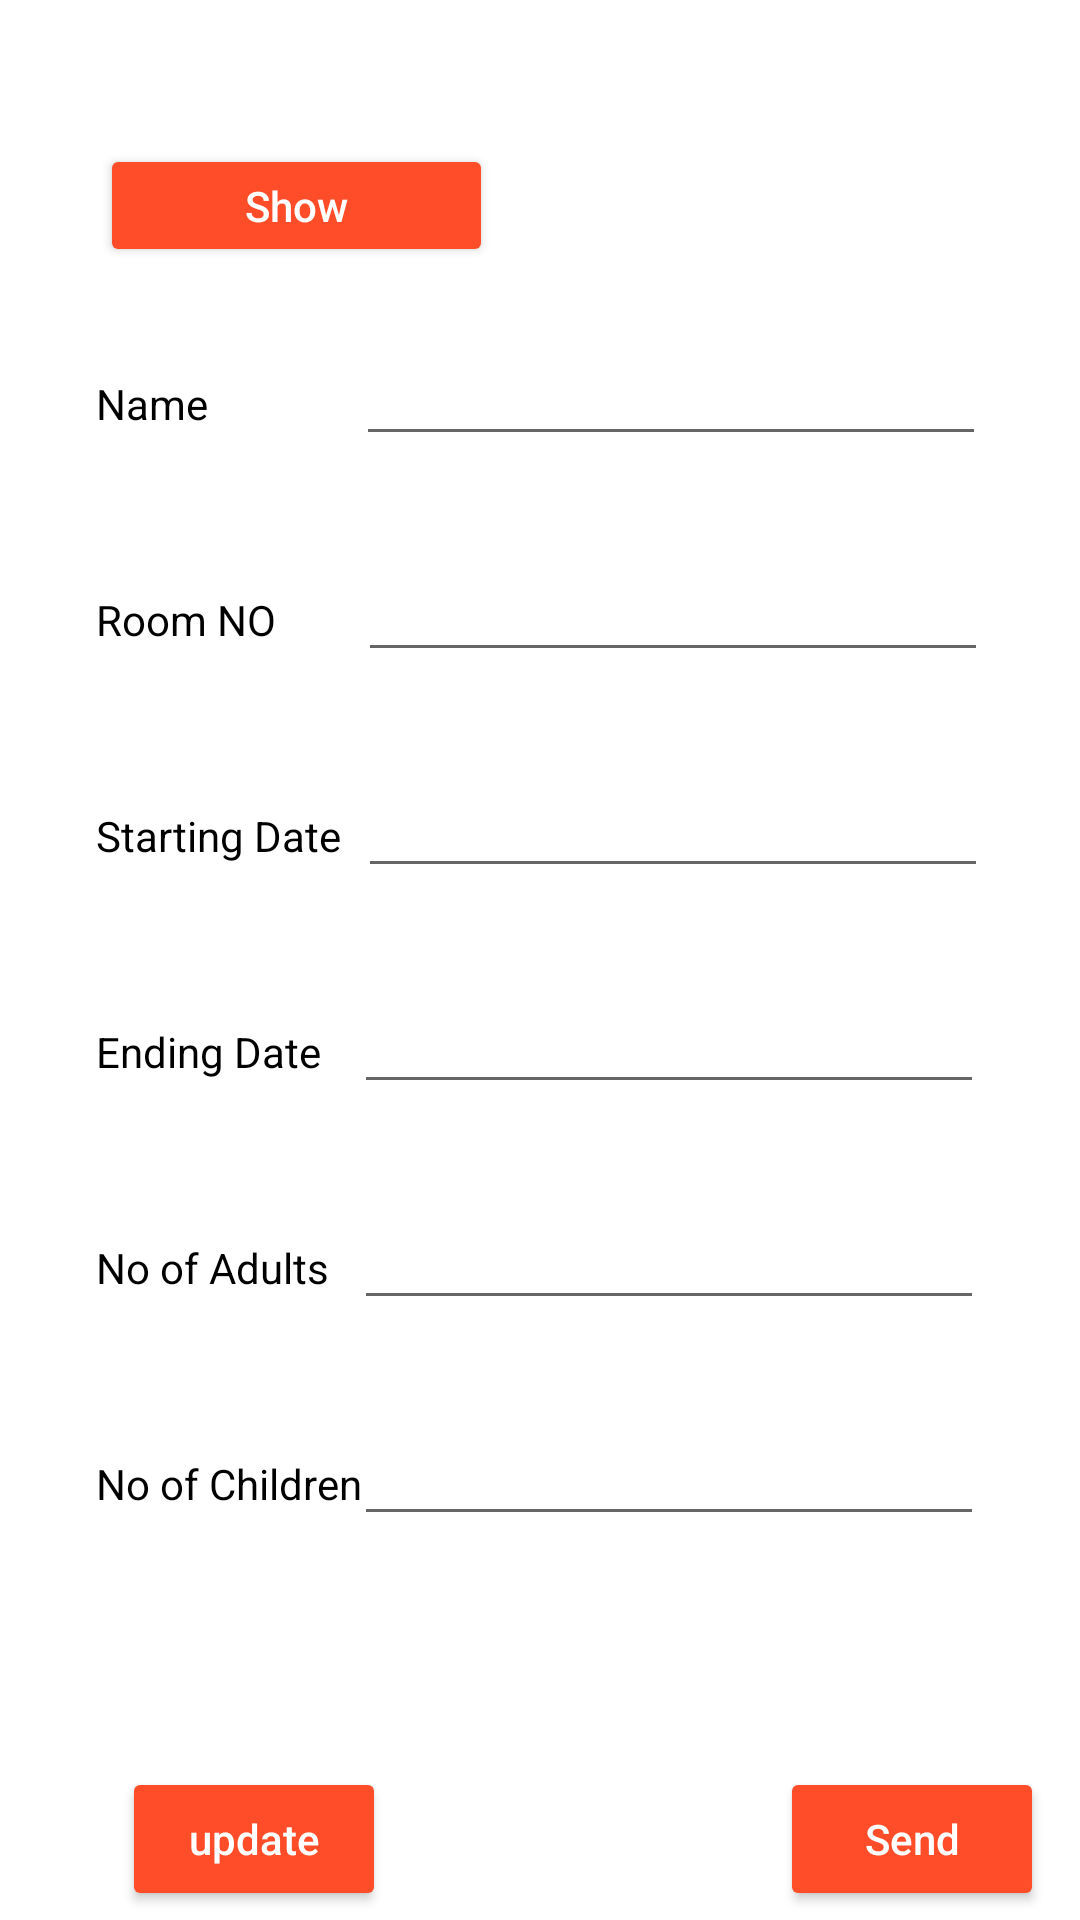

Write the Android layout XML for this screen, with the resource values it uses.
<!-- AndroidManifest.xml: application theme Theme.SATHKAARAYA -->
<!-- res/layout/activity_show_details.xml -->
<?xml version="1.0" encoding="utf-8"?>
<androidx.constraintlayout.widget.ConstraintLayout xmlns:android="http://schemas.android.com/apk/res/android"
    xmlns:app="http://schemas.android.com/apk/res-auto"
    xmlns:tools="http://schemas.android.com/tools"
    android:layout_width="match_parent"
    android:layout_height="match_parent"
    tools:context=".ShowDetails">

    <Button
        android:id="@+id/btn_show"
        android:layout_width="131dp"
        android:layout_height="41dp"
        android:layout_marginStart="32dp"
        android:layout_marginTop="48dp"
        android:layout_marginEnd="32dp"
        android:backgroundTint="#FF4C29"
        android:hint="Show"
        android:onClick="Show"
        android:textColorHint="@color/white"
        app:layout_constraintEnd_toEndOf="parent"
        app:layout_constraintHorizontal_bias="0.009"
        app:layout_constraintStart_toStartOf="parent"
        app:layout_constraintTop_toTopOf="parent" />

    <TextView
        android:id="@+id/tv_name"
        android:layout_width="99dp"
        android:layout_height="36dp"
        android:layout_marginStart="32dp"
        android:layout_marginTop="36dp"
        android:hint="Name"
        android:textColorHint="@color/black"
        app:layout_constraintStart_toStartOf="parent"
        app:layout_constraintTop_toBottomOf="@+id/btn_show" />

    <EditText
        android:id="@+id/ed_updateName"
        android:layout_width="wrap_content"
        android:layout_height="wrap_content"
        android:layout_marginEnd="32dp"
        android:ems="10"
        android:inputType="textPersonName"
        app:layout_constraintBaseline_toBaselineOf="@+id/tv_name"
        app:layout_constraintEnd_toEndOf="parent"
        app:layout_constraintHorizontal_bias="0.973"
        app:layout_constraintStart_toEndOf="@+id/tv_name" />

    <TextView
        android:id="@+id/tv_roomNo"
        android:layout_width="99dp"
        android:layout_height="36dp"
        android:layout_marginStart="32dp"
        android:layout_marginTop="36dp"
        android:hint="Room NO"
        android:textColorHint="@color/black"
        app:layout_constraintStart_toStartOf="parent"
        app:layout_constraintTop_toBottomOf="@+id/tv_name" />

    <EditText
        android:id="@+id/et_updateRoomNo"
        android:layout_width="wrap_content"
        android:layout_height="wrap_content"
        android:layout_marginStart="32dp"
        android:layout_marginEnd="32dp"
        android:ems="10"
        android:inputType="textPersonName"
        app:layout_constraintBaseline_toBaselineOf="@+id/tv_roomNo"
        app:layout_constraintEnd_toEndOf="parent"
        app:layout_constraintHorizontal_bias="0.973"
        app:layout_constraintStart_toEndOf="@+id/tv_roomNo" />

    <TextView
        android:id="@+id/tv_startingDate"
        android:layout_width="99dp"
        android:layout_height="36dp"
        android:layout_marginStart="32dp"
        android:layout_marginTop="36dp"
        android:hint="Starting Date"
        android:textColorHint="@color/black"
        app:layout_constraintStart_toStartOf="parent"
        app:layout_constraintTop_toBottomOf="@+id/tv_roomNo" />

    <EditText
        android:id="@+id/et_updateStartingDate"
        android:layout_width="wrap_content"
        android:layout_height="wrap_content"
        android:layout_marginStart="32dp"
        android:layout_marginEnd="32dp"
        android:ems="10"
        android:inputType="textPersonName"
        app:layout_constraintBaseline_toBaselineOf="@+id/tv_startingDate"
        app:layout_constraintEnd_toEndOf="parent"
        app:layout_constraintHorizontal_bias="0.973"
        app:layout_constraintStart_toEndOf="@+id/tv_roomNo" />

    <TextView
        android:id="@+id/tv_endingDate"
        android:layout_width="99dp"
        android:layout_height="36dp"
        android:layout_marginStart="32dp"
        android:layout_marginTop="36dp"
        android:hint="Ending Date"
        android:textColorHint="@color/black"
        app:layout_constraintEnd_toStartOf="@+id/et_updateEndingDate"
        app:layout_constraintHorizontal_bias="0.0"
        app:layout_constraintStart_toStartOf="parent"
        app:layout_constraintTop_toBottomOf="@+id/tv_startingDate" />

    <TextView
        android:id="@+id/tv_noOfAdults"
        android:layout_width="99dp"
        android:layout_height="36dp"
        android:layout_marginStart="32dp"
        android:layout_marginTop="36dp"
        android:hint="No of Adults"
        android:textColorHint="@color/black"
        app:layout_constraintEnd_toStartOf="@+id/et_updateNoOfAdults"
        app:layout_constraintHorizontal_bias="0.0"
        app:layout_constraintStart_toStartOf="parent"
        app:layout_constraintTop_toBottomOf="@+id/tv_endingDate" />

    <TextView
        android:id="@+id/tv_noOfChildren"
        android:layout_width="99dp"
        android:layout_height="36dp"
        android:layout_marginStart="32dp"
        android:layout_marginTop="36dp"
        android:hint="No of Children"
        android:textColorHint="@color/black"
        app:layout_constraintEnd_toStartOf="@+id/et_updateNoOfChildren"
        app:layout_constraintHorizontal_bias="0.0"
        app:layout_constraintStart_toStartOf="parent"
        app:layout_constraintTop_toBottomOf="@+id/tv_noOfAdults" />

    <EditText
        android:id="@+id/et_updateEndingDate"
        android:layout_width="wrap_content"
        android:layout_height="wrap_content"
        android:layout_marginStart="32dp"
        android:layout_marginEnd="32dp"
        android:ems="10"
        android:inputType="textPersonName"
        app:layout_constraintHorizontal_bias="0.973"
        app:layout_constraintBaseline_toBaselineOf="@+id/tv_endingDate"
        app:layout_constraintEnd_toEndOf="parent" />

    <EditText
        android:id="@+id/et_updateNoOfAdults"
        android:layout_width="wrap_content"
        android:layout_height="wrap_content"
        android:layout_marginStart="32dp"
        android:layout_marginEnd="32dp"
        android:ems="10"
        android:inputType="textPersonName"
        app:layout_constraintBaseline_toBaselineOf="@+id/tv_noOfAdults"
        app:layout_constraintEnd_toEndOf="parent" />

    <EditText
        android:id="@+id/et_updateNoOfChildren"
        android:layout_width="wrap_content"
        android:layout_height="wrap_content"
        android:layout_marginStart="32dp"
        android:layout_marginEnd="32dp"
        android:ems="10"
        android:inputType="textPersonName"
        app:layout_constraintBaseline_toBaselineOf="@+id/tv_noOfChildren"
        app:layout_constraintEnd_toEndOf="parent" />

    <Button
        android:id="@+id/btn_update"
        android:layout_width="wrap_content"
        android:layout_height="wrap_content"
        android:layout_marginStart="32dp"
        android:layout_marginTop="68dp"
        android:layout_marginEnd="32dp"
        android:backgroundTint="#FF4C29"
        android:hint="update"
        android:onClick="UpdateData"
        android:textColorHint="@color/white"
        app:layout_constraintEnd_toEndOf="parent"
        app:layout_constraintHorizontal_bias="0.042"
        app:layout_constraintStart_toStartOf="parent"
        app:layout_constraintTop_toBottomOf="@+id/tv_noOfChildren" />

    <Button
        android:id="@+id/btn_book"
        android:layout_width="wrap_content"
        android:layout_height="wrap_content"
        android:layout_marginStart="260dp"
        android:layout_marginTop="60dp"
        android:layout_marginEnd="32dp"
        android:backgroundTint="#FF4C29"
        android:hint="@string/btn_send"
        android:onClick="Receipt"
        android:textColorHint="@color/white"
        app:layout_constraintBaseline_toBaselineOf="@+id/btn_update"
        app:layout_constraintEnd_toEndOf="parent"
        app:layout_constraintHorizontal_bias="0.0"
        app:layout_constraintStart_toStartOf="parent" />

</androidx.constraintlayout.widget.ConstraintLayout>
<!-- resources referenced by this layout -->
<resources>
  <color name="black">#FF000000</color>
  <color name="white">#FFFFFFFF</color>
  <string name="btn_send">Send</string>
  <style name="Theme.SATHKAARAYA" parent="Theme.MaterialComponents.DayNight.NoActionBar">
          
          <item name="colorPrimary">@color/black</item>
          <item name="colorPrimaryVariant">@color/black</item>
          <item name="colorOnPrimary">@color/white</item>
          
          <item name="colorSecondary">@color/teal_200</item>
          <item name="colorSecondaryVariant">@color/teal_700</item>
          <item name="colorOnSecondary">@color/black</item>
          
          <item name="android:statusBarColor" tools:targetApi="l">?attr/colorPrimaryVariant</item>
          
      </style>
  <color name="teal_200">@color/black</color>
  <color name="teal_700">#FF018786</color>
</resources>
